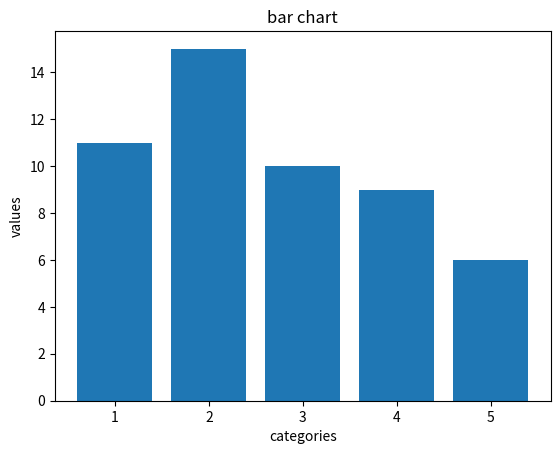

Source code (Python):
# -*- coding: utf-8 -*-
"""
Created on Mon Apr 21 18:17:02 2025

[redacted]
"""

import matplotlib.pyplot as plt
categories = [1,2,3,4,5]
values = [11,15,10,9,6]

plt.bar(categories, values)
plt.title('bar chart')
plt.xlabel('categories')
plt.ylabel('values')

plt.show()